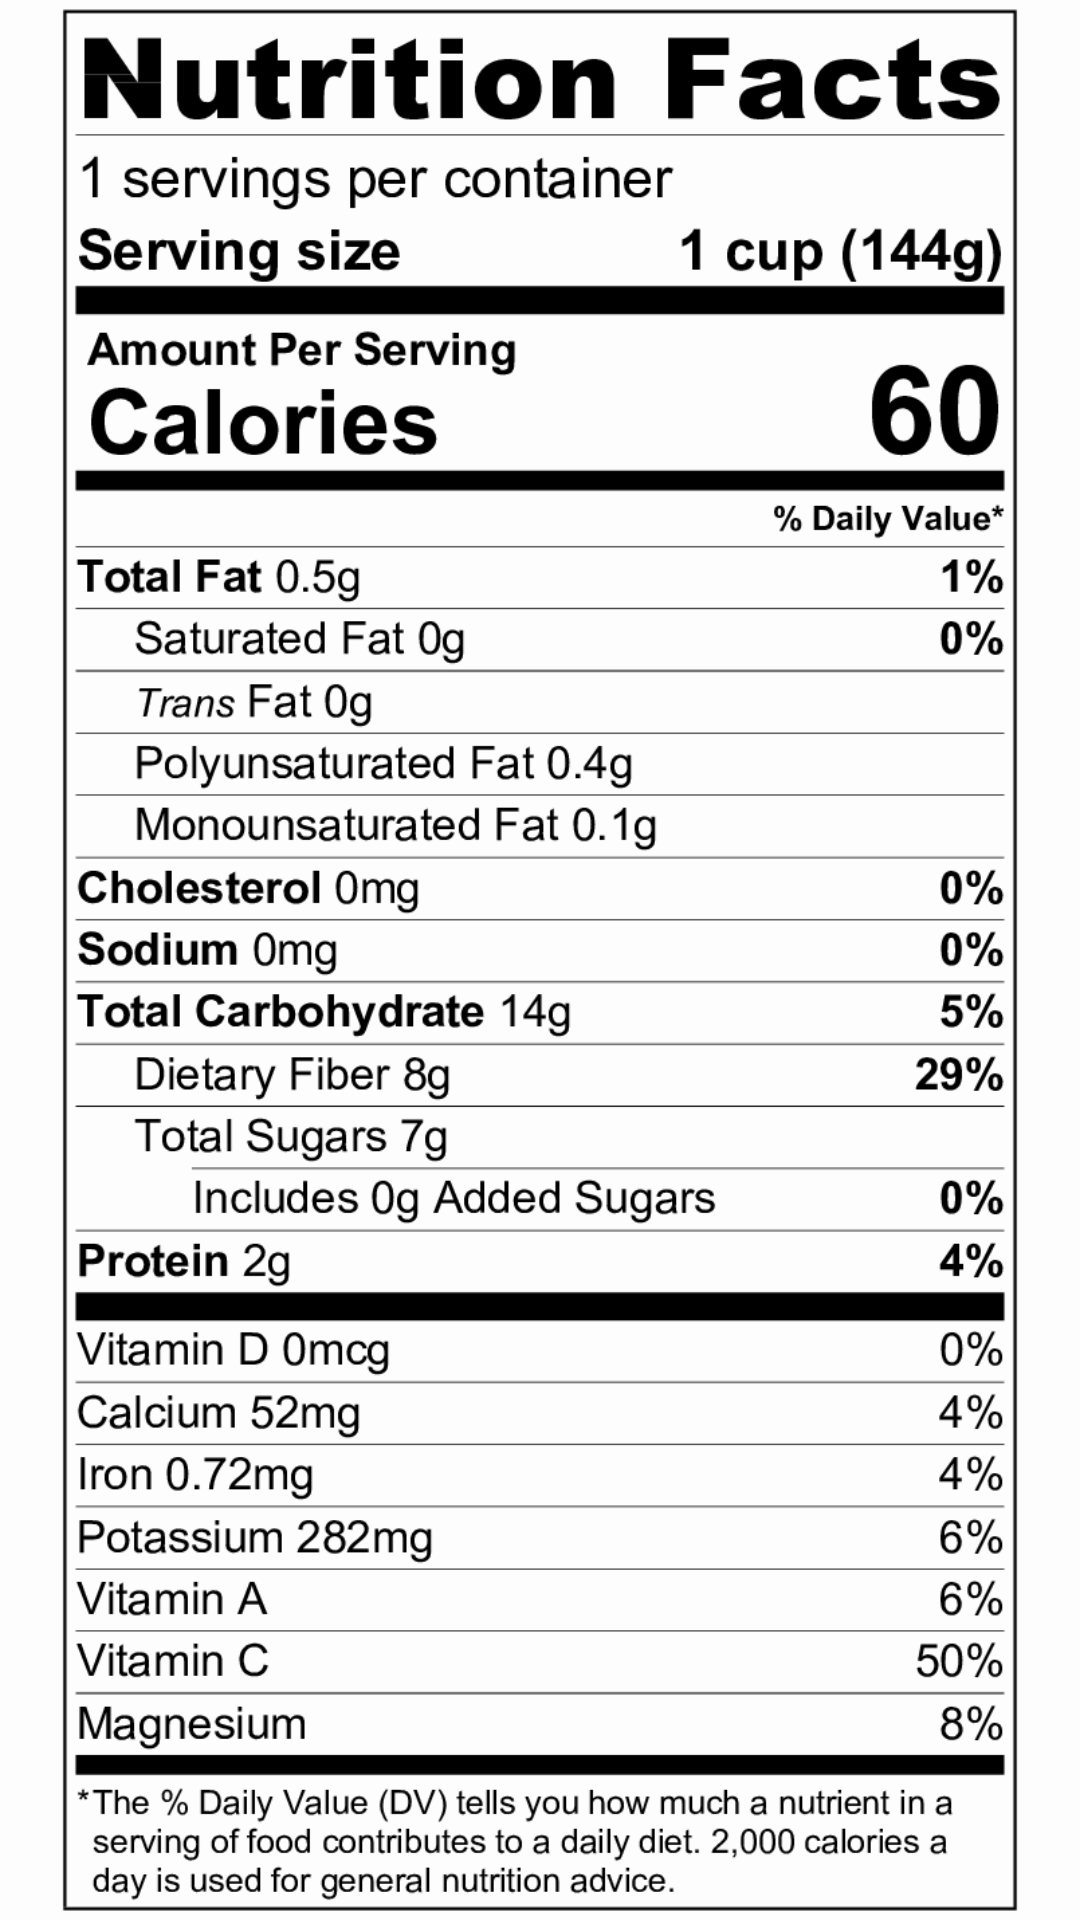

This screen was rendered from an Android layout file. Write that file and the resources it references.
<!-- AndroidManifest.xml: application theme AppTheme -->
<!-- res/layout/activity_blackberry.xml -->
<?xml version="1.0" encoding="utf-8"?>
<android.support.constraint.ConstraintLayout xmlns:android="http://schemas.android.com/apk/res/android"
    xmlns:app="http://schemas.android.com/apk/res-auto"
    xmlns:tools="http://schemas.android.com/tools"
    android:layout_width="match_parent"
    android:layout_height="match_parent"
    tools:context="com.example.buscis_c2_l11.myapplication.BlackberryActivity">

    <ImageView
        android:id="@+id/imageView3"
        android:layout_width="wrap_content"
        android:layout_height="wrap_content"
        app:srcCompat="@drawable/blackberry"
        tools:layout_constraintTop_creator="1"
        tools:layout_constraintLeft_creator="1"
        app:layout_constraintLeft_toLeftOf="parent"
        app:layout_constraintTop_toTopOf="parent"
        android:contentDescription=""
        tools:ignore="ContentDescription" />
</android.support.constraint.ConstraintLayout>
<!-- resources referenced by this layout -->
<resources>
  <!-- drawable blackberry: png bitmap (drawable, 61404 bytes) -->
  <style name="AppTheme" parent="Theme.AppCompat.Light.DarkActionBar">
          
          <item name="colorPrimary">@color/colorPrimary</item>
          <item name="colorPrimaryDark">@color/colorPrimaryDark</item>
          <item name="colorAccent">@color/colorAccent</item>
          <item name="android:colorBackground">@color/background_material_light</item>
      </style>
  <color name="colorPrimary">#ff0307</color>
  <color name="colorPrimaryDark">#e6000f</color>
  <color name="colorAccent">#fffa62</color>
  <color name="background_material_light">#fdfdfd</color>
</resources>
